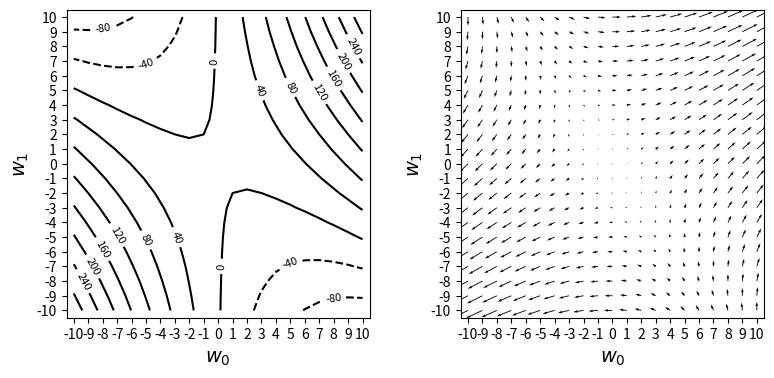
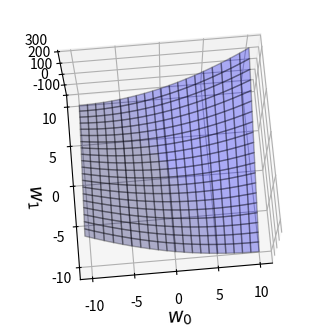

Write Python code to recreate these figures, in order.
import numpy as np
import matplotlib.pyplot as plt
from mpl_toolkits.mplot3d import Axes3D


def f(w0, w1):  # original formula
    return w0**2 + 2 * w0 * w1 + 3

def df_dw0(w0, w1):  # partial differentiation of w0
    return 2 * w0 + 2 * w1

def df_dw1(w0, w1):  # partial differentiation of w1
    return 2 * w0 + 0 * w1

w_range = 10
dw = 1
w0 = np.arange(-w_range, w_range + dw, dw)
w1 = np.arange(-w_range, w_range + dw, dw)

ww0, ww1 = np.meshgrid(w0, w1)
ff = np.zeros((len(w0), len(w1)))
dff_dw0 = np.zeros((len(w0), len(w1)))
dff_dw1 = np.zeros((len(w0), len(w1)))
for i0 in range(len(w0)):
    for i1 in range(len(w1)):
        ff[i1, i0] = f(w0[i0], w1[i1])
        dff_dw0[i1, i0] = df_dw0(w0[i0], w1[i1])
        dff_dw1[i1, i0] = df_dw1(w0[i0], w1[i1])

plt.figure(figsize=(9, 4))
plt.subplots_adjust(wspace=0.3)
plt.subplot(1, 2, 1)
cont = plt.contour(ww0, ww1, ff, 10, colors='k')  # contour
cont.clabel(fmt='%d', fontsize=8)
plt.xticks(range(-w_range, w_range + 1, 1))
plt.yticks(range(-w_range, w_range + 1, 1))
plt.xlim(-w_range - 0.5, w_range + 0.5)
plt.ylim(-w_range - 0.5, w_range + 0.5)
plt.xlabel('$w_0$', fontsize=14)
plt.ylabel('$w_1$', fontsize=14)

plt.subplot(1, 2, 2)
plt.quiver(ww0, ww1, dff_dw0, dff_dw1)  # gradient vector
plt.xlabel('$w_0$', fontsize=14)
plt.ylabel('$w_1$', fontsize=14)
plt.xticks(range(-w_range, w_range + 1, 1))
plt.yticks(range(-w_range, w_range + 1, 1))
plt.xlim(-w_range - 0.5, w_range + 0.5)
plt.ylim(-w_range - 0.5, w_range + 0.5)

plt.figure(figsize=(9, 4))
ax = plt.subplot(1, 1, 1, projection="3d")
ax.plot_surface(ww0, ww1, ff, rstride=1, cstride=1, alpha=0.3,
                color='blue', edgecolor='black')
ax.set_xlabel('$w_0$', fontsize=14)
ax.set_ylabel('$w_1$', fontsize=14)
# ax.set_zticks((0, 1, 2))
ax.view_init(75, -95)

plt.show()
